2-way image classification set "Forest Fire Dataset" from GitHub (nimradev064/Forest-Fire-Classification); label vocabulary: fire, no fire.

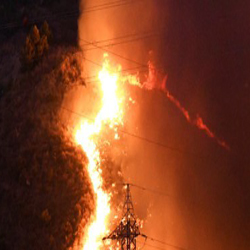
Label: fire

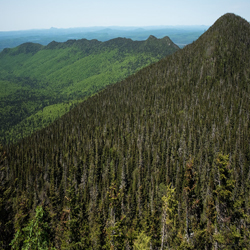
Label: no fire

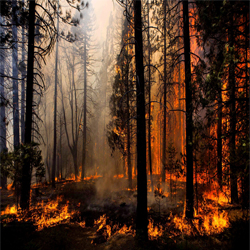
Label: fire

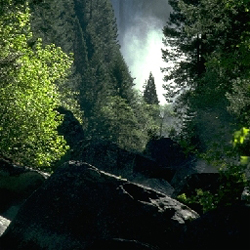
Label: no fire

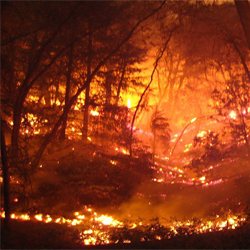
Label: fire

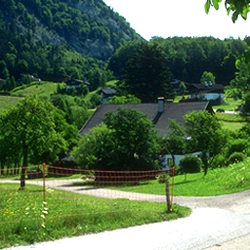
Label: no fire
